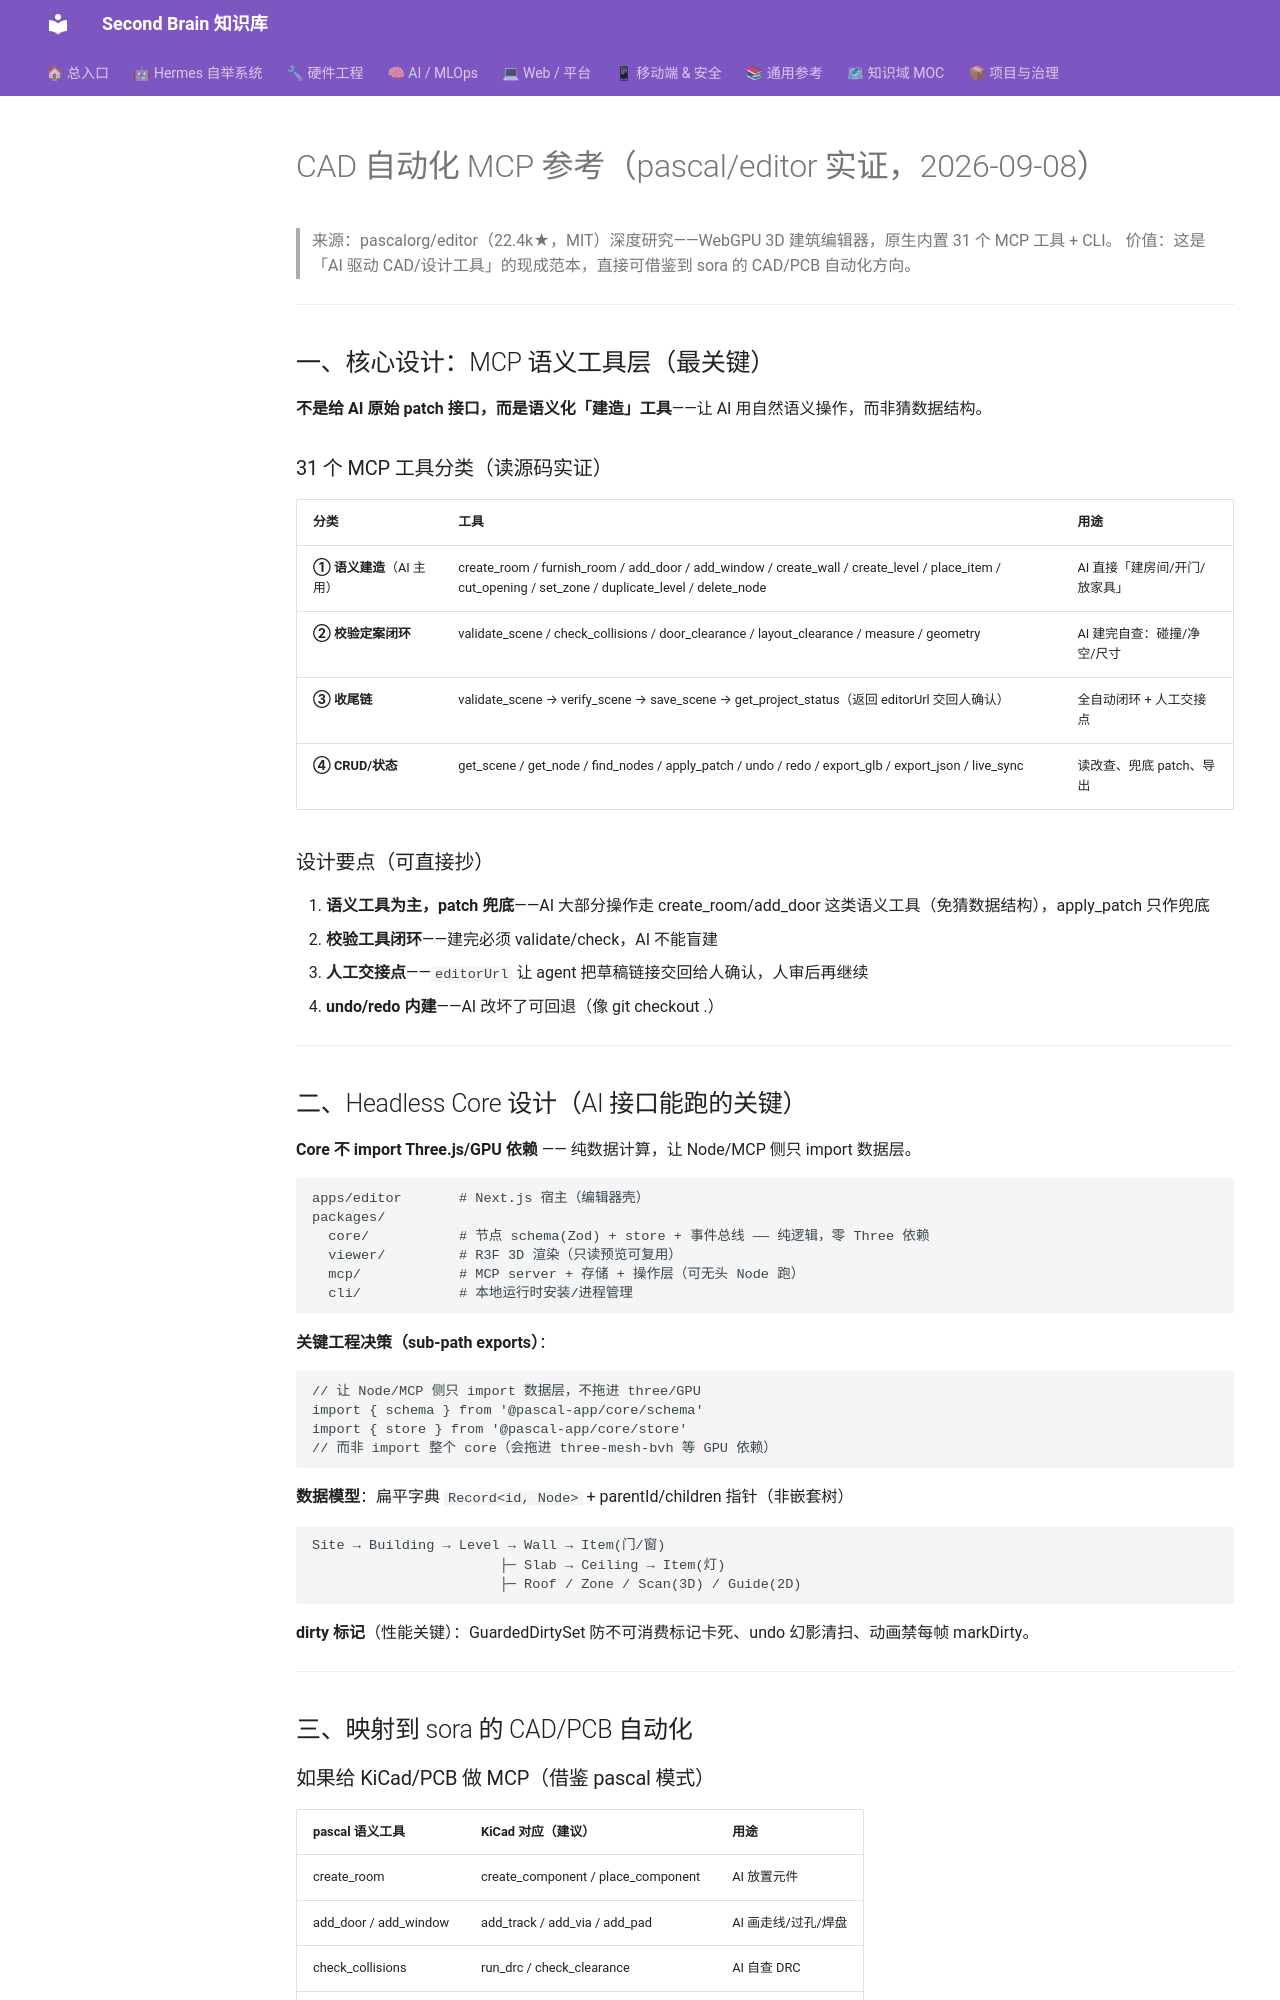

repository: mo9652962-ai/second-brain · page: kb/knowledge/Dev/CAD自动化MCP参考-pascal-2026-09-08/index.html · generator: mkdocs

---
tags: [cad, mcp, ai-automation, research, 千轮研究]
type: note
created: 2026-09-08
---

# CAD 自动化 MCP 参考（pascal/editor 实证，2026-09-08）

> 来源：pascalorg/editor（22.4k★，MIT）深度研究——WebGPU 3D 建筑编辑器，原生内置 31 个 MCP 工具 + CLI。
> 价值：这是「AI 驱动 CAD/设计工具」的现成范本，直接可借鉴到 sora 的 CAD/PCB 自动化方向。

---

## 一、核心设计：MCP 语义工具层（最关键）

**不是给 AI 原始 patch 接口，而是语义化「建造」工具**——让 AI 用自然语义操作，而非猜数据结构。

### 31 个 MCP 工具分类（读源码实证）

| 分类 | 工具 | 用途 |
|:---|:---|:---|
| **① 语义建造**（AI 主用）| create_room / furnish_room / add_door / add_window / create_wall / create_level / place_item / cut_opening / set_zone / duplicate_level / delete_node | AI 直接「建房间/开门/放家具」 |
| **② 校验定案闭环** | validate_scene / check_collisions / door_clearance / layout_clearance / measure / geometry | AI 建完自查：碰撞/净空/尺寸 |
| **③ 收尾链** | validate_scene → verify_scene → save_scene → get_project_status（返回 editorUrl 交回人确认）| 全自动闭环 + 人工交接点 |
| **④ CRUD/状态** | get_scene / get_node / find_nodes / apply_patch / undo / redo / export_glb / export_json / live_sync | 读改查、兜底 patch、导出 |

### 设计要点（可直接抄）
1. **语义工具为主，patch 兜底**——AI 大部分操作走 create_room/add_door 这类语义工具（免猜数据结构），apply_patch 只作兜底
2. **校验工具闭环**——建完必须 validate/check，AI 不能盲建
3. **人工交接点**——`editorUrl` 让 agent 把草稿链接交回给人确认，人审后再继续
4. **undo/redo 内建**——AI 改坏了可回退（像 git checkout .）

---

## 二、Headless Core 设计（AI 接口能跑的关键）

**Core 不 import Three.js/GPU 依赖** —— 纯数据计算，让 Node/MCP 侧只 import 数据层。

```
apps/editor       # Next.js 宿主（编辑器壳）
packages/
  core/           # 节点 schema(Zod) + store + 事件总线 —— 纯逻辑，零 Three 依赖
  viewer/         # R3F 3D 渲染（只读预览可复用）
  mcp/            # MCP server + 存储 + 操作层（可无头 Node 跑）
  cli/            # 本地运行时安装/进程管理
```

**关键工程决策（sub-path exports）**：
```js
// 让 Node/MCP 侧只 import 数据层，不拖进 three/GPU
import { schema } from '@pascal-app/core/schema'
import { store } from '@pascal-app/core/store'
// 而非 import 整个 core（会拖进 three-mesh-bvh 等 GPU 依赖）
```

**数据模型**：扁平字典 `Record<id, Node>` + parentId/children 指针（非嵌套树）
```
Site → Building → Level → Wall → Item(门/窗)
                       ├─ Slab → Ceiling → Item(灯)
                       ├─ Roof / Zone / Scan(3D) / Guide(2D)
```

**dirty 标记**（性能关键）：GuardedDirtySet 防不可消费标记卡死、undo 幻影清扫、动画禁每帧 markDirty。

---

## 三、映射到 sora 的 CAD/PCB 自动化
